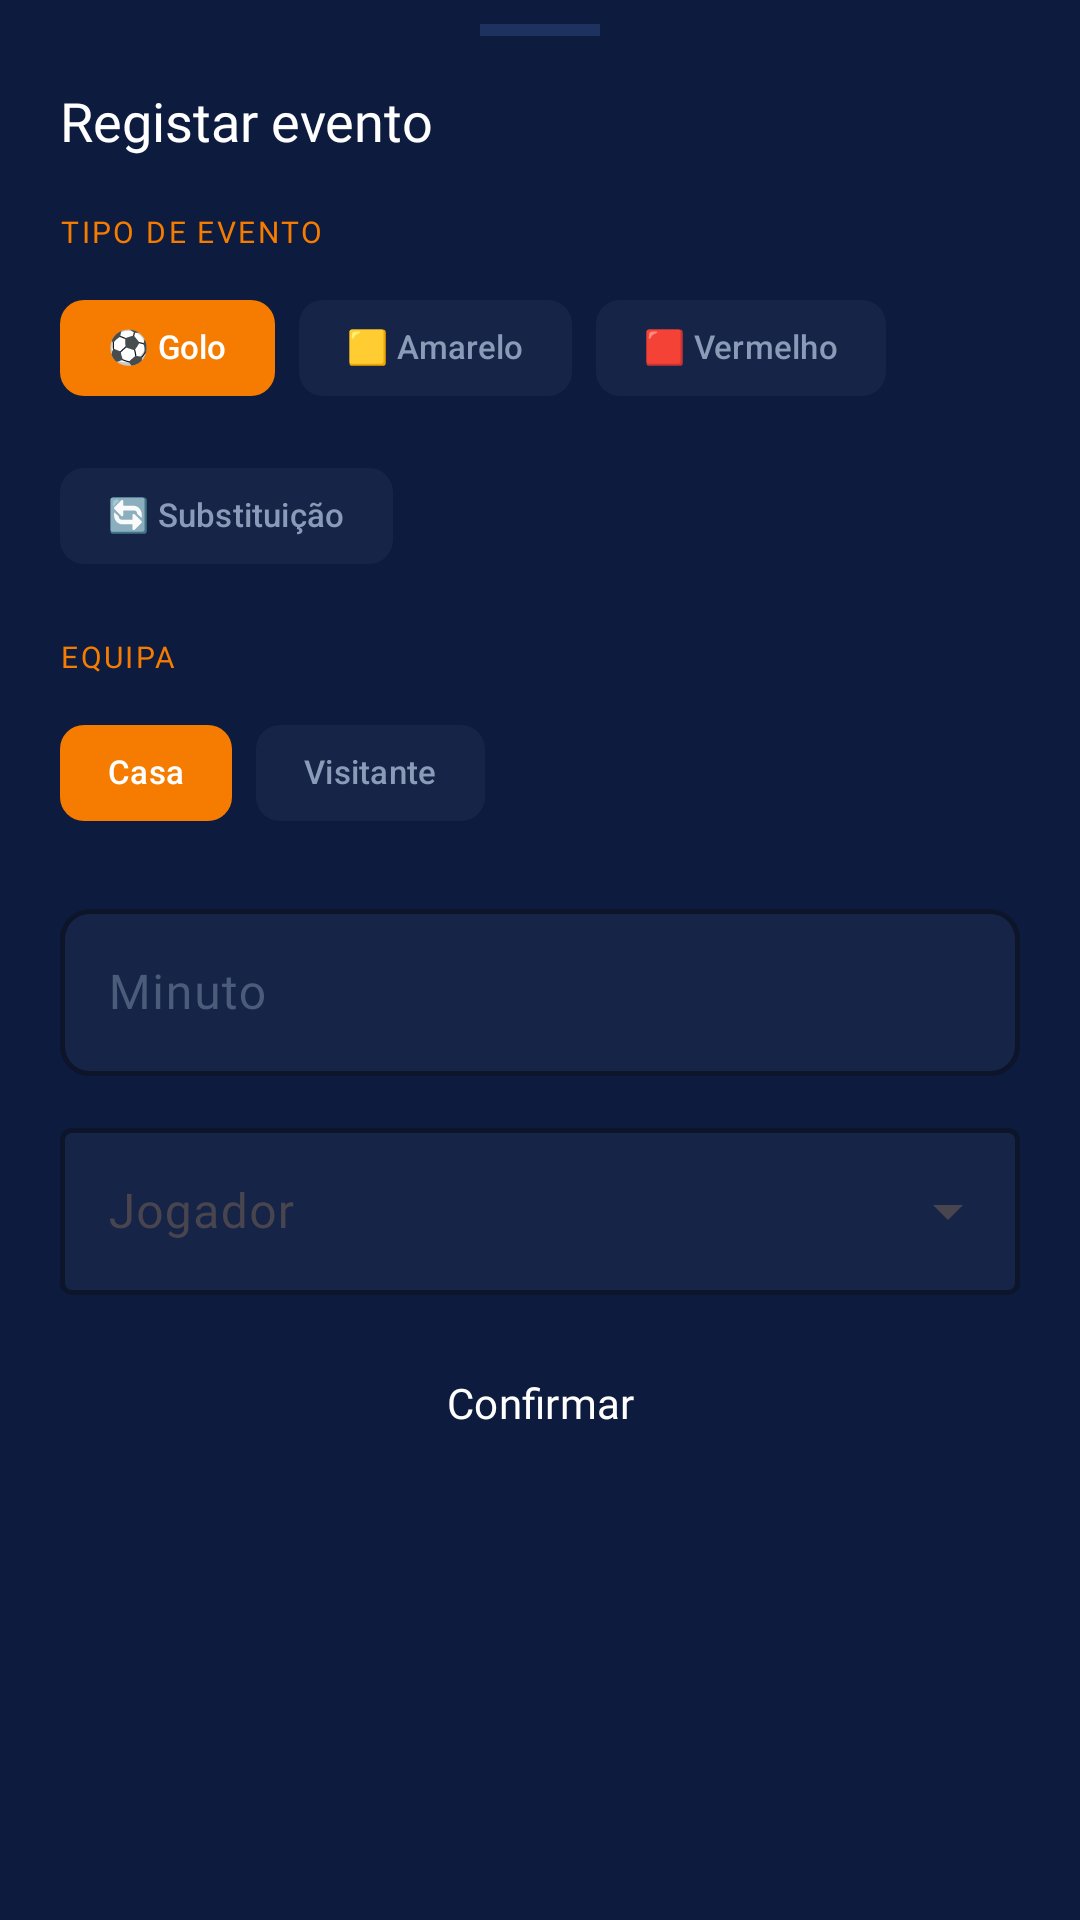

Produce the Android XML layout that renders to this screen, including the resource entries it uses.
<!-- AndroidManifest.xml: application theme Theme.HojeTemBola -->
<!-- res/layout/fragment_registar_evento_bottom_sheet.xml -->
<?xml version="1.0" encoding="utf-8"?>
<androidx.core.widget.NestedScrollView
    xmlns:android="http://schemas.android.com/apk/res/android"
    xmlns:app="http://schemas.android.com/apk/res-auto"
    android:layout_width="match_parent"
    android:layout_height="wrap_content">

    <LinearLayout
        android:layout_width="match_parent"
        android:layout_height="wrap_content"
        android:orientation="vertical"
        android:paddingStart="20dp"
        android:paddingEnd="20dp"
        android:paddingTop="8dp"
        android:paddingBottom="32dp">

        
        <View
            android:layout_width="40dp"
            android:layout_height="4dp"
            android:layout_gravity="center_horizontal"
            android:background="@color/bg_border"
            android:layout_marginBottom="16dp" />

        
        <TextView
            android:layout_width="match_parent"
            android:layout_height="wrap_content"
            android:fontFamily="@font/poppins_bold"
            android:textColor="@color/text_primary"
            android:textSize="18sp"
            android:text="@string/registar_evento"
            android:layout_marginBottom="18dp" />

        
        <TextView
            android:layout_width="wrap_content"
            android:layout_height="wrap_content"
            android:fontFamily="@font/poppins_bold"
            android:textColor="@color/orange"
            android:textSize="10sp"
            android:textAllCaps="true"
            android:letterSpacing="0.08"
            android:text="@string/tipo_de_evento"
            android:layout_marginBottom="8dp" />

        
        <com.google.android.material.chip.ChipGroup
            android:id="@+id/chipGroupTipo"
            android:layout_width="match_parent"
            android:layout_height="wrap_content"
            app:singleSelection="true"
            app:selectionRequired="true"
            android:layout_marginBottom="16dp">

            <com.google.android.material.chip.Chip
                android:id="@+id/chipGolo"
                style="@style/Widget.HojeTemBola.Chip.Filter"
                android:layout_width="wrap_content"
                android:layout_height="wrap_content"
                android:text="⚽ Golo"
                android:checked="true" />

            <com.google.android.material.chip.Chip
                android:id="@+id/chipAmarelo"
                style="@style/Widget.HojeTemBola.Chip.Filter"
                android:layout_width="wrap_content"
                android:layout_height="wrap_content"
                android:text="🟨 Amarelo" />

            <com.google.android.material.chip.Chip
                android:id="@+id/chipVermelho"
                style="@style/Widget.HojeTemBola.Chip.Filter"
                android:layout_width="wrap_content"
                android:layout_height="wrap_content"
                android:text="🟥 Vermelho" />

            <com.google.android.material.chip.Chip
                android:id="@+id/chipSubstituicao"
                style="@style/Widget.HojeTemBola.Chip.Filter"
                android:layout_width="wrap_content"
                android:layout_height="wrap_content"
                android:text="🔄 Substituição" />

        </com.google.android.material.chip.ChipGroup>

        
        <TextView
            android:layout_width="wrap_content"
            android:layout_height="wrap_content"
            android:fontFamily="@font/poppins_bold"
            android:textColor="@color/orange"
            android:textSize="10sp"
            android:textAllCaps="true"
            android:letterSpacing="0.08"
            android:text="@string/equipa_label"
            android:layout_marginBottom="8dp" />

        
        <com.google.android.material.chip.ChipGroup
            android:id="@+id/chipGroupEquipa"
            android:layout_width="match_parent"
            android:layout_height="wrap_content"
            app:singleSelection="true"
            app:selectionRequired="true"
            android:layout_marginBottom="16dp">

            <com.google.android.material.chip.Chip
                android:id="@+id/chipEquipaCasa"
                style="@style/Widget.HojeTemBola.Chip.Filter"
                android:layout_width="wrap_content"
                android:layout_height="wrap_content"
                android:checked="true"
                android:text="Casa" />

            <com.google.android.material.chip.Chip
                android:id="@+id/chipEquipaVisitante"
                style="@style/Widget.HojeTemBola.Chip.Filter"
                android:layout_width="wrap_content"
                android:layout_height="wrap_content"
                android:text="Visitante" />

        </com.google.android.material.chip.ChipGroup>

        
        <com.google.android.material.textfield.TextInputLayout
            android:id="@+id/tilMinuto"
            style="@style/Widget.HojeTemBola.TextInputLayout"
            android:layout_width="match_parent"
            android:layout_height="wrap_content"
            android:hint="@string/minuto_hint"
            android:layout_marginBottom="12dp">

            <com.google.android.material.textfield.TextInputEditText
                android:id="@+id/etMinuto"
                android:layout_width="match_parent"
                android:layout_height="wrap_content"
                android:inputType="number"
                android:fontFamily="@font/poppins_regular"
                android:textColor="@color/text_primary" />
        </com.google.android.material.textfield.TextInputLayout>

        
        <com.google.android.material.textfield.TextInputLayout
            android:id="@+id/tilJogador"
            style="@style/Widget.Material3.TextInputLayout.OutlinedBox.ExposedDropdownMenu"
            app:boxBackgroundColor="@color/bg_surface"
            app:boxStrokeColor="@color/bg_border"
            app:boxStrokeWidth="1.5dp"
            app:hintTextColor="@color/text_secondary"
            android:layout_width="match_parent"
            android:layout_height="wrap_content"
            android:hint="@string/jogador_hint"
            android:layout_marginBottom="12dp">

            <AutoCompleteTextView
                android:id="@+id/spinnerJogador"
                android:layout_width="match_parent"
                android:layout_height="wrap_content"
                android:inputType="none"
                android:textColor="@color/text_primary"
                android:fontFamily="@font/poppins_regular" />
        </com.google.android.material.textfield.TextInputLayout>

        
        <com.google.android.material.textfield.TextInputLayout
            android:id="@+id/tilAssistencia"
            style="@style/Widget.Material3.TextInputLayout.OutlinedBox.ExposedDropdownMenu"
            app:boxBackgroundColor="@color/bg_surface"
            app:boxStrokeColor="@color/bg_border"
            app:boxStrokeWidth="1.5dp"
            app:hintTextColor="@color/text_secondary"
            android:layout_width="match_parent"
            android:layout_height="wrap_content"
            android:hint="@string/assistencia_hint"
            android:visibility="gone"
            android:layout_marginBottom="12dp">

            <AutoCompleteTextView
                android:id="@+id/spinnerAssistencia"
                android:layout_width="match_parent"
                android:layout_height="wrap_content"
                android:inputType="none"
                android:textColor="@color/text_primary"
                android:fontFamily="@font/poppins_regular" />
        </com.google.android.material.textfield.TextInputLayout>

        
        <com.google.android.material.textfield.TextInputLayout
            android:id="@+id/tilJogadorSai"
            style="@style/Widget.Material3.TextInputLayout.OutlinedBox.ExposedDropdownMenu"
            app:boxBackgroundColor="@color/bg_surface"
            app:boxStrokeColor="@color/bg_border"
            app:boxStrokeWidth="1.5dp"
            app:hintTextColor="@color/text_secondary"
            android:layout_width="match_parent"
            android:layout_height="wrap_content"
            android:hint="@string/quem_sai"
            android:visibility="gone"
            android:layout_marginBottom="12dp">

            <AutoCompleteTextView
                android:id="@+id/spinnerJogadorSai"
                android:layout_width="match_parent"
                android:layout_height="wrap_content"
                android:inputType="none"
                android:textColor="@color/text_primary"
                android:fontFamily="@font/poppins_regular" />
        </com.google.android.material.textfield.TextInputLayout>

        
        <com.google.android.material.textfield.TextInputLayout
            android:id="@+id/tilJogadorEntra"
            style="@style/Widget.Material3.TextInputLayout.OutlinedBox.ExposedDropdownMenu"
            app:boxBackgroundColor="@color/bg_surface"
            app:boxStrokeColor="@color/bg_border"
            app:boxStrokeWidth="1.5dp"
            app:hintTextColor="@color/text_secondary"
            android:layout_width="match_parent"
            android:layout_height="wrap_content"
            android:hint="@string/quem_entra"
            android:visibility="gone"
            android:layout_marginBottom="20dp">

            <AutoCompleteTextView
                android:id="@+id/spinnerJogadorEntra"
                android:layout_width="match_parent"
                android:layout_height="wrap_content"
                android:inputType="none"
                android:textColor="@color/text_primary"
                android:fontFamily="@font/poppins_regular" />
        </com.google.android.material.textfield.TextInputLayout>

        
        <Button
            android:id="@+id/btnConfirmar"
            style="@style/Widget.HojeTemBola.Button.Primary"
            android:layout_width="match_parent"
            android:layout_height="@dimen/button_height"
            android:text="@string/confirmar" />

    </LinearLayout>
</androidx.core.widget.NestedScrollView>
<!-- resources referenced by this layout -->
<resources>
  <color name="bg_border">#1E3260</color>
  <color name="bg_surface">#162448</color>
  <color name="orange">#F57C00</color>
  <color name="text_primary">#FFFFFF</color>
  <color name="text_secondary">#8A9BB8</color>
  <dimen name="button_height">48dp</dimen>
  <string name="assistencia_hint">Assistência (opcional)</string>
  <string name="confirmar">Confirmar</string>
  <string name="equipa_label">Equipa</string>
  <string name="jogador_hint">Jogador</string>
  <string name="minuto_hint">Minuto</string>
  <string name="quem_entra">Quem entra?</string>
  <string name="quem_sai">Quem sai?</string>
  <string name="registar_evento">Registar evento</string>
  <string name="tipo_de_evento">Tipo de evento</string>
  <style name="Widget.HojeTemBola.Button.Primary" parent="Widget.Material3.Button">
          <item name="android:backgroundTint">@color/orange</item>
          <item name="android:textColor">@color/white</item>
          <item name="android:textSize">14sp</item>
          <item name="cornerRadius">@dimen/button_radius</item>
          <item name="fontFamily">@font/poppins_semi_bold</item>
      </style>
  <style name="Widget.HojeTemBola.Chip.Filter" parent="Widget.Material3.Chip.Filter">
          <item name="chipBackgroundColor">@color/chip_bg_selector</item>
          <item name="chipStrokeWidth">0dp</item>
          <item name="checkedIconVisible">false</item>
          <item name="android:textColor">@color/chip_text_selector</item>
          <item name="android:fontFamily">@font/poppins_regular</item>
          <item name="android:textSize">11sp</item>
          <item name="chipMinHeight">32dp</item>
      </style>
  <style name="Widget.HojeTemBola.TextInputLayout" parent="Widget.Material3.TextInputLayout.OutlinedBox">
          <item name="boxBackgroundColor">@color/bg_surface</item>
          <item name="boxStrokeColor">@color/bg_border</item>
          <item name="boxStrokeWidth">1.5dp</item>
          <item name="hintTextColor">@color/text_muted</item>
          <item name="android:textColorHint">@color/text_muted</item>
          <item name="shapeAppearanceOverlay">@style/ShapeAppearance.HojeTemBola.Input</item>
      </style>
  <style name="Theme.HojeTemBola" parent="Base.Theme.HojeTemBola" />
  <color name="white">#FFFFFFFF</color>
  <dimen name="button_radius">12dp</dimen>
  <color name="text_muted">#4A5C7A</color>
  <style name="ShapeAppearance.HojeTemBola.Input" parent="">
          <item name="cornerFamily">rounded</item>
          <item name="cornerSize">@dimen/input_radius</item>
      </style>
  <style name="Base.Theme.HojeTemBola" parent="Theme.Material3.DayNight.NoActionBar">
  
          
          <item name="colorPrimary">@color/orange</item>
          <item name="colorPrimaryVariant">@color/bg_primary</item>
          <item name="colorOnPrimary">@color/white</item>
  
          
          <item name="colorSecondary">@color/green</item>
          <item name="colorOnSecondary">@color/white</item>
  
          
          <item name="colorSurface">@color/bg_surface</item>
          <item name="colorOnSurface">@color/text_primary</item>
          <item name="colorSurfaceVariant">@color/bg_border</item>
  
          
          <item name="android:colorBackground">@color/bg_primary</item>
          <item name="colorOnBackground">@color/text_primary</item>
  
          
          <item name="android:statusBarColor">@android:color/transparent</item>
          <item name="android:windowLightStatusBar" tools:targetApi="23">false</item>
  
      </style>
  <dimen name="input_radius">10dp</dimen>
  <color name="bg_primary">#0D1B3E</color>
  <color name="green">#4CAF50</color>
</resources>
